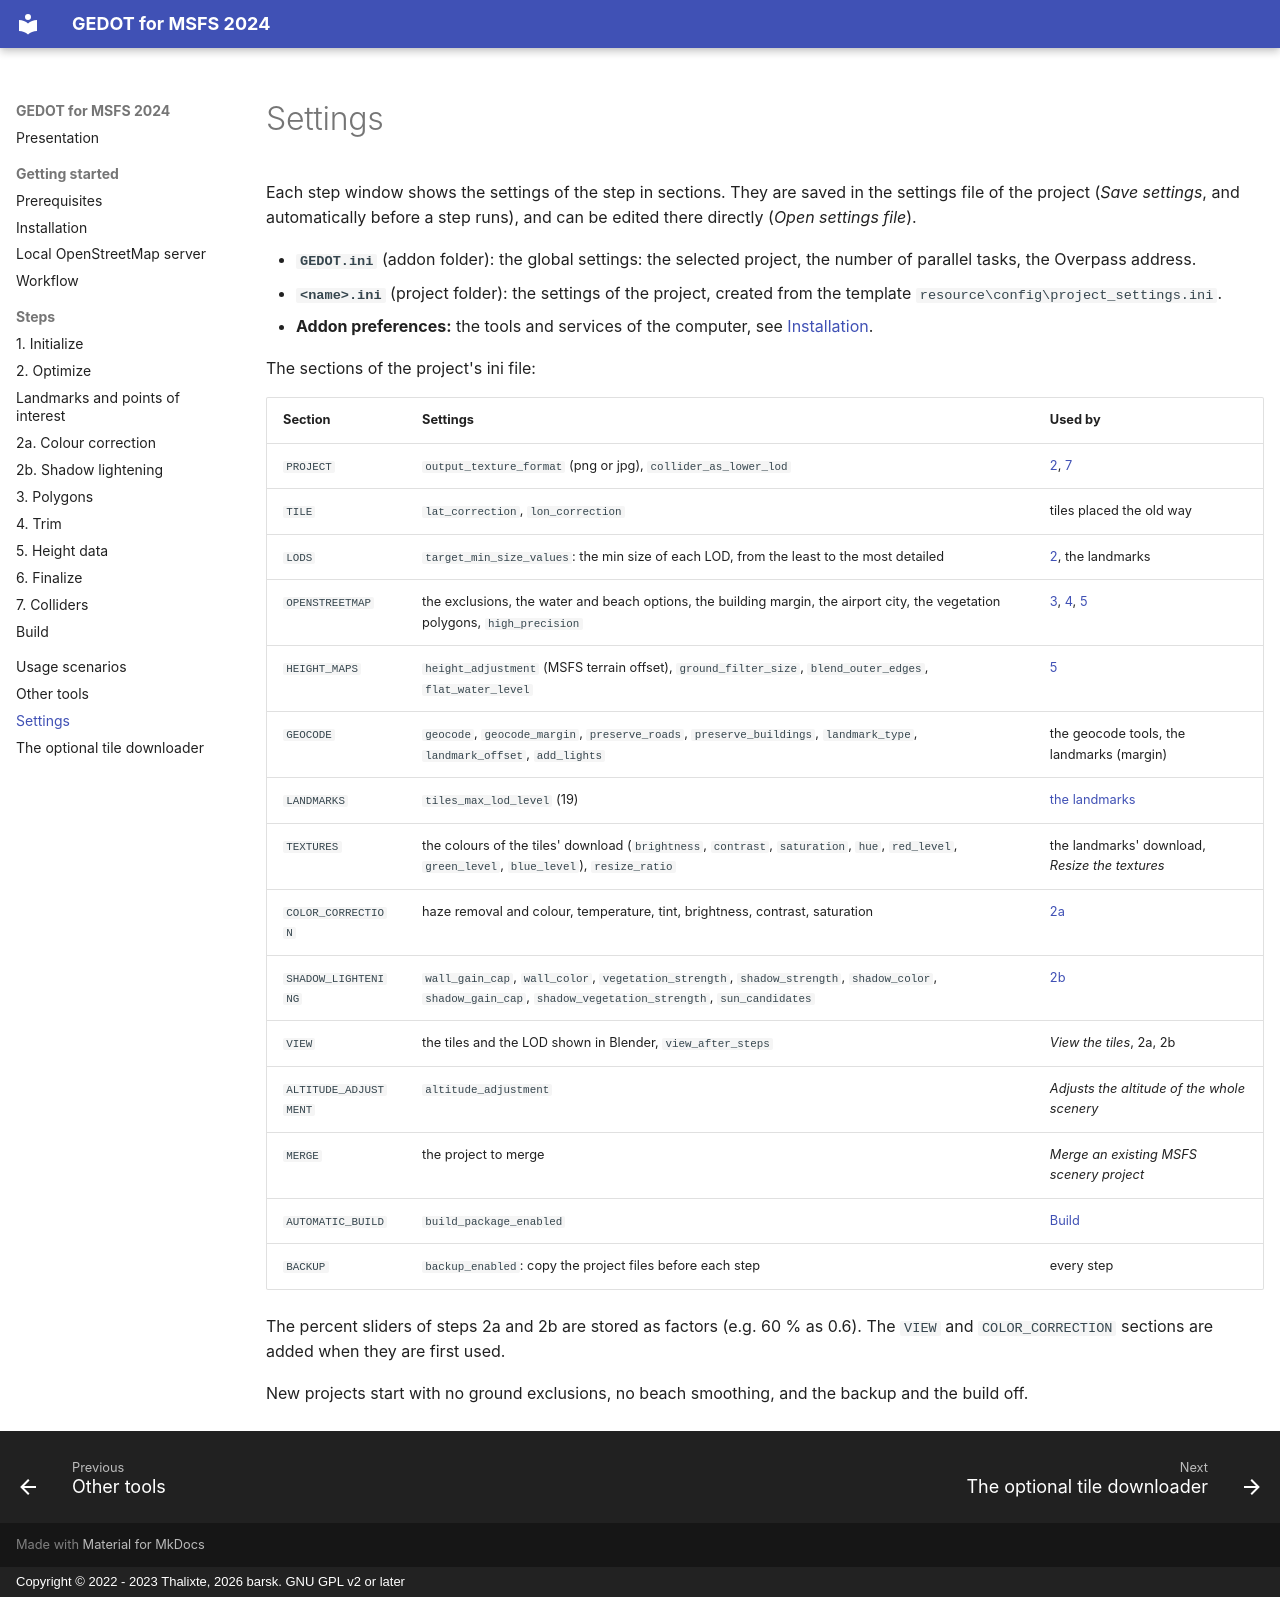

repository: barsk/Google-Earth-Decoder-Optimization-Tools · page: settings/index.html · generator: mkdocs · copyright: Copyright © 2022 - 2023 Thalixte, 2026 barsk. GNU GPL v2 or later

# Settings

Each step window shows the settings of the step in sections. They are saved in the settings file of the project
(*Save settings*, and automatically before a step runs), and can be edited there directly (*Open settings file*).

* **`GEDOT.ini`** (addon folder): the global settings: the selected project, the number of parallel tasks, the Overpass
  address.
* **`<name>.ini`** (project folder): the settings of the project, created from the template
  `resource\config\project_settings.ini`.
* **Addon preferences:** the tools and services of the computer, see [Installation](installation/installation.md#addon-preferences).

The sections of the project's ini file:

| Section | Settings | Used by |
|---|---|---|
| `PROJECT` | `output_texture_format` (png or jpg), `collider_as_lower_lod` | [2](steps/2-optimize.md), [7](steps/7-colliders.md) |
| `TILE` | `lat_correction`, `lon_correction` | tiles placed the old way |
| `LODS` | `target_min_size_values`: the min size of each LOD, from the least to the most detailed | [2](steps/2-optimize.md), the landmarks |
| `OPENSTREETMAP` | the exclusions, the water and beach options, the building margin, the airport city, the vegetation polygons, `high_precision` | [3](steps/3-polygons.md), [4](steps/4-trim.md), [5](steps/5-height-data.md) |
| `HEIGHT_MAPS` | `height_adjustment` (MSFS terrain offset), `ground_filter_size`, `blend_outer_edges`, `flat_water_level` | [5](steps/5-height-data.md) |
| `GEOCODE` | `geocode`, `geocode_margin`, `preserve_roads`, `preserve_buildings`, `landmark_type`, `landmark_offset`, `add_lights` | the geocode tools, the landmarks (margin) |
| `LANDMARKS` | `tiles_max_lod_level` (19) | [the landmarks](steps/landmarks.md) |
| `TEXTURES` | the colours of the tiles' download (`brightness`, `contrast`, `saturation`, `hue`, `red_level`, `green_level`, `blue_level`), `resize_ratio` | the landmarks' download, *Resize the textures* |
| `COLOR_CORRECTION` | haze removal and colour, temperature, tint, brightness, contrast, saturation | [2a](steps/2a-colour-correction.md) |
| `SHADOW_LIGHTENING` | `wall_gain_cap`, `wall_color`, `vegetation_strength`, `shadow_strength`, `shadow_color`, `shadow_gain_cap`, `shadow_vegetation_strength`, `sun_candidates` | [2b](steps/2b-shadow-lightening.md) |
| `VIEW` | the tiles and the LOD shown in Blender, `view_after_steps` | *View the tiles*, 2a, 2b |
| `ALTITUDE_ADJUSTMENT` | `altitude_adjustment` | *Adjusts the altitude of the whole scenery* |
| `MERGE` | the project to merge | *Merge an existing MSFS scenery project* |
| `AUTOMATIC_BUILD` | `build_package_enabled` | [Build](steps/build.md) |
| `BACKUP` | `backup_enabled`: copy the project files before each step | every step |

The percent sliders of steps 2a and 2b are stored as factors (e.g. 60 % as 0.6). The `VIEW` and `COLOR_CORRECTION`
sections are added when they are first used.

New projects start with no ground exclusions, no beach smoothing, and the backup and the build off.
